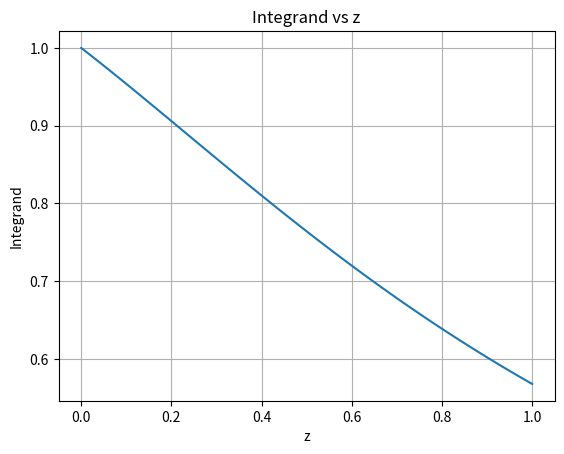
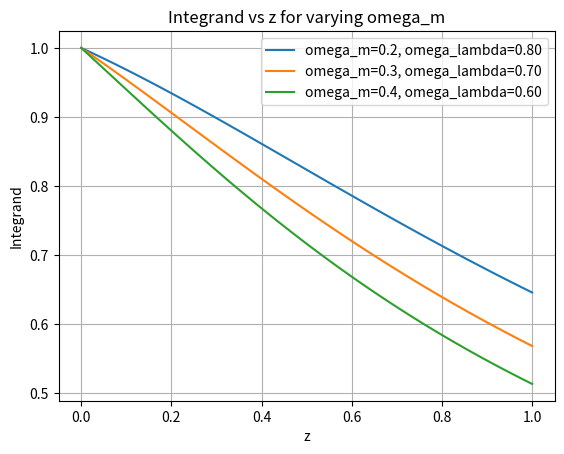
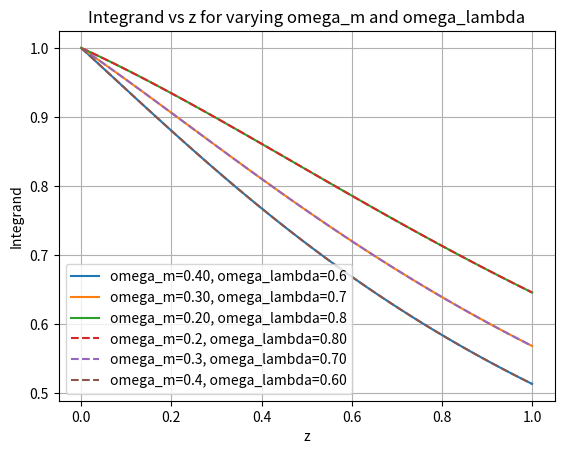

The script that saved these images, in order:
# This is a template file for Computer Modelling Unit 1.
# You will fill it in, and should update the comments accordingly.
import numpy as np
import matplotlib.pyplot as plt
#write completed class to refer to later

class Cosmology: 
    def __init__(self,H0, omega_m, omega_lambda):
        self.H0 = H0
        self.omega_m = omega_m
        self.omega_lambda = omega_lambda
        self.omega_k = 1.0 - omega_m - omega_lambda
# "__init__" is method that runs when you make a class and sets up the objects attributes
# "self"  allows you to access and edit the attributes and methods of the object

# compute integrand of distance formula
    def integrand(self, z):
        return 1.0 / np.sqrt(self.omega_m * (1 + z)**3 + self.omega_k * (1 + z)**2 + self.omega_lambda)
#return whether universe is flat by setting a tolerance near to zero giving an output of true or false for flat or not flat
    def is_flat(self):
        if self.omega_k<= 1e-3 and self.omega_k>= -1e-3:
            print("the universe is flat")
            return True
          
        else: 
            print("the universe is not flat")
            return False
# set omega_m constant and modify omega_lambda keeping curvature of universe the same
    def set_omega_m(self, new_omega_m, omega_lambda):
        self.omega_m = new_omega_m
        self.omega_lambda = 1.0 - self.omega_k - new_omega_m
        return self.omega_m, self.omega_lambda
    
#set omega_lambda constant and modify omega_m keeping curvature of universe the same
    def set_omega_lambda(self, omega_m, new_omega_lambda):
        self.omega_lambda = new_omega_lambda
        self.omega_m = 1.0 - self.omega_k - new_omega_lambda
        return self.omega_m, self.omega_lambda

# Return the quanity omega_m*h**2 where h=H0/100kms/s/Mpc
    def omega_m_h2(self):
        h = self.H0 / 100.0
        return self.omega_m * h**2

# Return a string describing the model 

    def __str__(self): 
       return f"Cosmology(H0={self.H0}, omega_m={self.omega_m}, omega_lambda={self.omega_lambda}, omega_k={self.omega_k})"f"Cosmology(H0={self.H0}, omega_m={self.omega_m}, omega_lambda={self.omega_lambda}, omega_k={self.omega_k})"
       
    
# a simple function that shows the use of these methods
def demo_cosmology():
    cosmo = Cosmology(70, 0.3, 0.7)
    print(cosmo)
    result = cosmo.integrand(z=2)
    print(f"Integrand at z=2: {result}")
    cosmo.is_flat()

def graph1():
        cosmo = Cosmology(70, 0.3, 0.7)
        z_values = np.linspace(0,1,100)
        integrand_values = [cosmo.integrand(z) for z in z_values]
        plt.plot(z_values, integrand_values)
        plt.xlabel("z")
        plt.ylabel("Integrand")
        plt.title("Integrand vs z")
        plt.grid()
        plt.show()

# Plot with varying omega_m
def graph2():
    cosmo = Cosmology(70, 0.3, 0.7)
    z_values = np.linspace(0, 1, 100)
    plt.figure()
    
    for omega_m in (0.2, 0.3, 0.4):
        cosmo.set_omega_m(omega_m, cosmo.omega_lambda)
        integrand_values = [cosmo.integrand(z) for z in z_values]
        plt.plot(z_values, integrand_values, label=f"omega_m={omega_m}, omega_lambda={cosmo.omega_lambda:.2f}")
    
    plt.xlabel("z")
    plt.ylabel("Integrand")
    plt.title("Integrand vs z for varying omega_m")
    plt.legend()
    plt.grid()
    plt.show()


# graph with set omega_m and varied omega_lambda for one line and one line with set omega_lambda and varied omega_m

def graph3():
    cosmo = Cosmology(70, 0.3, 0.7)
    z_values = np.linspace(0, 1, 100)
    plt.figure()
    
    # Varying omega_lambda with fixed omega_m
    for omega_lambda in (0.6, 0.7, 0.8):
        cosmo.set_omega_lambda(cosmo.omega_m, omega_lambda)
        integrand_values = [cosmo.integrand(z) for z in z_values]
        plt.plot(z_values, integrand_values, label=f"omega_m={cosmo.omega_m:.2f}, omega_lambda={omega_lambda}")
    
    # the square brackets[] create a list using a for loop to calculate the integrand values for each z in z_values
    # "omega_m={cosmo.omega_m:.2f}" formats omega_m to 2 decimal places for clarity in the legend
    # "omega_lambda={omega_lambda}" shows the current value of omega_lambda in the legend
    
    # Varying omega_m with fixed omega_lambda
    for omega_m in (0.2, 0.3, 0.4):
        cosmo.set_omega_m(omega_m, cosmo.omega_lambda)
        integrand_values = [cosmo.integrand(z) for z in z_values]
        plt.plot(z_values, integrand_values, linestyle='--', label=f"omega_m={omega_m}, omega_lambda={cosmo.omega_lambda:.2f}")

    #linestyle='--' makes the second set of lines dashed to differentiate them
    
    plt.xlabel("z")
    plt.ylabel("Integrand")
    plt.title("Integrand vs z for varying omega_m and omega_lambda")
    plt.legend()
    plt.grid()
    plt.show()

def print_objects():

    cosmoA = Cosmology(70, 0.3, 0.7)
    cosmoB = Cosmology(67.67,0.25,0.75)
    cosmoC = Cosmology(100, 1.0, 0.0)
    cosmoD = Cosmology(20, 0.0, 1.0)

    print(cosmoA)
    print(cosmoB)
    print(cosmoC)
    print(cosmoD)

    print("Is cosmo1 flat?", cosmoA.is_flat())
    print("Is cosmo2 flat?", cosmoB.is_flat())
    print("Is cosmo3 flat?", cosmoC.is_flat())
    print("Is cosmo4 flat?", cosmoD.is_flat())
    print("integrand value at z=1 for cosmology A:", cosmoA.integrand(1))
    print("omega_m*h^2 for cosmology A:", cosmoA.omega_m_h2())

                

if __name__ == "__main__":
    demo_cosmology()
    graph1()
    graph2()
    graph3()
    print_objects()


#  a plot of the integrand as function of z with range 0 to 1 

#4. print out various different cosmology objects using the __str__ to show you can naviagte all the methods

# This is a special python idiom that
# allows the code to be run from the command line,
# but if you import this module in another script
# the code below will not be executed. 
   

    